Photos from the image-classification dataset "Kuku-Anemia.v4i.folder" in the GitHub repository Dani461-dev/Kuku-Anemia. Its 2 classes are: anemia, non anemia.

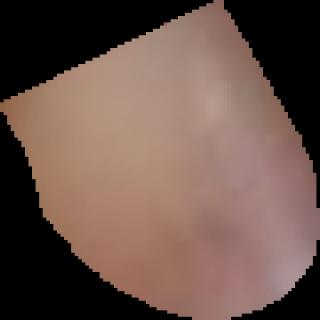
Label: anemia

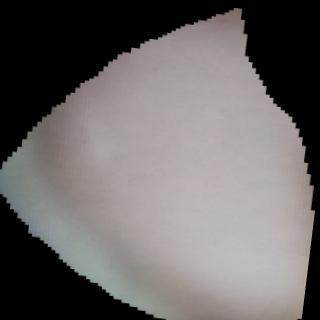
Label: non anemia

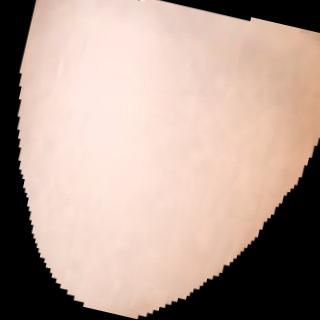
Label: non anemia

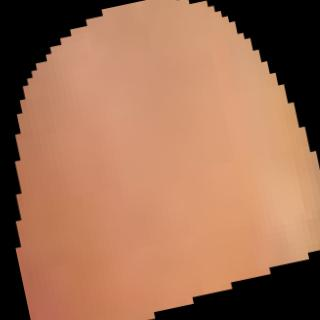
Label: anemia

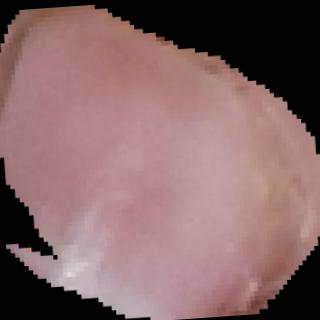
Label: anemia

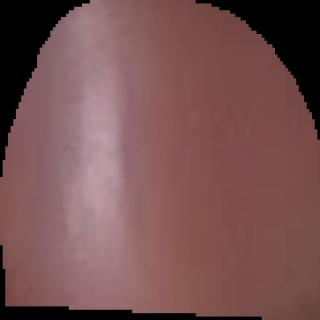
Label: anemia
